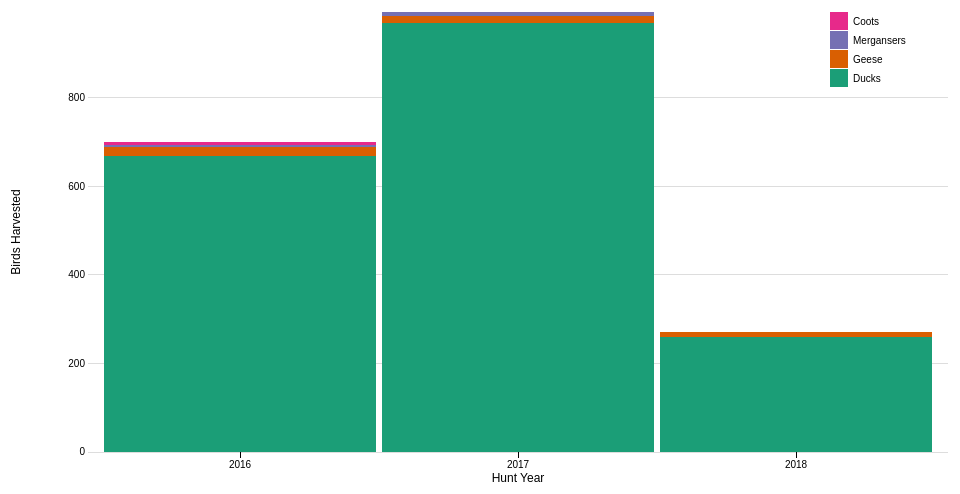
D3 v3 page, settled after 360 driven frames (6 s of simulated time); the page loaded 1 data file(s).



// Setup svg using Bostock's margin convention

var margin = {top: 20, right: 20, bottom: 40, left: 80};

var width = 960 - margin.left - margin.right,
    height = 500 - margin.top - margin.bottom;

var svg = d3.select("div.chart")
  .append("svg")
  .attr("width", width + margin.left + margin.right)
  .attr("height", height + margin.top + margin.bottom)
  .append("g")
  .attr("transform", "translate(" + margin.left + "," + margin.top + ")");


d3.csv("data/bird_totals.csv", function(error, data) {
    if (error) throw error;

  var parse = d3.time.format("%Y").parse;


  // Transpose the data into layers
  var dataset = d3.layout.stack()(["ducks", "geese", "mergansers", "coots"].map(function(bird) {
    return data.map(function(d) {
      return {x: parse(d.year), y: +d[bird]};
    });
  }));


  // Set x, y and colors
  var x = d3.scale.ordinal()
    .domain(dataset[0].map(function(d) { return d.x; }))
    .rangeRoundBands([10, width-10], 0.02);

  var y = d3.scale.linear()
    .domain([0, d3.max(dataset, function(d) {  return d3.max(d, function(d) { return d.y0 + d.y; });  })])
    .range([height, 0]);

  var colors = ["#1b9e77", "#d95f02", "#7570b3", "#e7298a"];



  // Define and draw axes
  var yAxis = d3.svg.axis()
    .scale(y)
    .orient("left")
    .ticks(5)
    .tickSize(-width, 0, 0)
    .tickFormat( function(d) { return d } );

  var xAxis = d3.svg.axis()
    .scale(x)
    .orient("bottom")
    .tickFormat(d3.time.format("%Y"));

  svg.append("g")
    .attr("class", "y axis")
    .call(yAxis);

  svg.append("g")
    .attr("class", "x axis")
    .attr("transform", "translate(0," + height + ")")
    .call(xAxis);


  // add axes labesl
  svg.append("text")
    .attr("class", "label")
    .attr("y", height + 30)
    .attr("x", width/2)
    .style("text-anchor", "middle")
    .text("Hunt Year")

  svg.append("text")
      .attr("class", "label")
     .attr("transform", "rotate(-90)")
      .attr("y", 0 - margin.left )
      .attr("x",0 - (height / 2))
      .attr("dy", "1em")
      .style("text-anchor", "middle")
      .text("Birds Harvested");

  // Create groups for each series, rects for each segment 
  var groups = svg.selectAll("g.cost")
    .data(dataset)
    .enter().append("g")
    .attr("class", "cost")
    .style("fill", function(d, i) { return colors[i]; });

  var rect = groups.selectAll("rect")
    .data(function(d) { return d; })
    .enter()
    .append("rect")
    .attr("x", function(d) { return x(d.x); })
    .attr("y", function(d) { return y(d.y0 + d.y); })
    .attr("height", function(d) { return y(d.y0) - y(d.y0 + d.y); })
    .attr("width", x.rangeBand())
    .on("mouseover", function() { tooltip.style("display", null); })
    .on("mouseout", function() { tooltip.style("display", "none"); })
    .on("mousemove", function(d) {
      var xPosition = d3.mouse(this)[0] - 15;
      var yPosition = d3.mouse(this)[1] - 25;
      tooltip.attr("transform", "translate(" + xPosition + "," + yPosition + ")");
      tooltip.select("text").text(d.y);
    });


  // Draw legend
  var legend = svg.selectAll(".legend")
    .data(colors)
    .enter().append("g")
    .attr("class", "legend")
    .attr("transform", function(d, i) { return "translate(30," + i * 19 + ")"; });
   
  legend.append("rect")
    .attr("x", width - 148)
    .attr("width", 18)
    .attr("height", 18)
    .style("fill", function(d, i) {return colors.slice().reverse()[i];});
   
  legend.append("text")
    .attr("x", width - 125)
    .attr("y", 9)
    .attr("dy", ".35em")
    .style("text-anchor", "start")
    .text(function(d, i) { 
      switch (i) { 
        case 0: return "Coots";
        case 1: return "Mergansers";
        case 2: return "Geese";
        case 3: return "Ducks";
      }
    });


  // Prep the tooltip bits, initial display is hidden
  var tooltip = svg.append("g")
    .attr("class", "tooltip")
    .style("display", "none");
      
  tooltip.append("rect")
    .attr("width", 30)
    .attr("height", 20)
    .attr("fill", "white")
    .style("opacity", 0.5);

  tooltip.append("text")
    .attr("x", 15)
    .attr("dy", "1.2em")
    .style("text-anchor", "middle")
    .attr("font-size", "12px")
    .attr("font-weight", "bold");
});


### data: data/bird_totals.csv
?year, ducks, geese, mergansers, coots, total
2016, 669, 20, 5, 7, 701
2017, 969, 17, 7, 1, 994
2018, 259, 12, , , 271